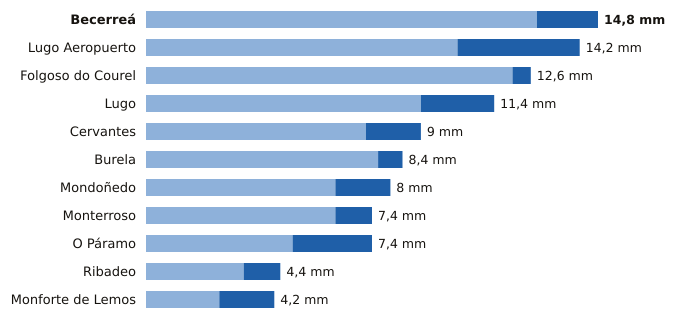

Source data for this figure (header and first rows):
estacion, provincia, indicativo, mm_6_dias_anteriores, mm_hoy, mm_7_dias, horas_de_hoy
Becerreá, Lugo, 1521X, 12.8, 2.0, 14.8, 19
Lugo Aeropuerto, Lugo, 1505, 10.2, 4.0, 14.2, 21
Folgoso do Courel, Lugo, 1658, 12.0, 0.6, 12.6, 20
Lugo, Lugo, 1518A, 9.0, 2.4, 11.4, 20
Cervantes, Lugo, 1297E, 7.2, 1.8, 9.0, 17
Burela, Lugo, 1347T, 7.6, 0.8, 8.4, 19
Mondoñedo, Lugo, 1344X, 6.2, 1.8, 8.0, 18
Monterroso, Lugo, 1446X, 6.2, 1.2, 7.4, 21
O Páramo, Lugo, 1521I, 4.8, 2.6, 7.4, 17
Ribadeo, Lugo, 1342X, 3.2, 1.2, 4.4, 18
Monforte de Lemos, Lugo, 1679A, 2.4, 1.8, 4.2, 18
